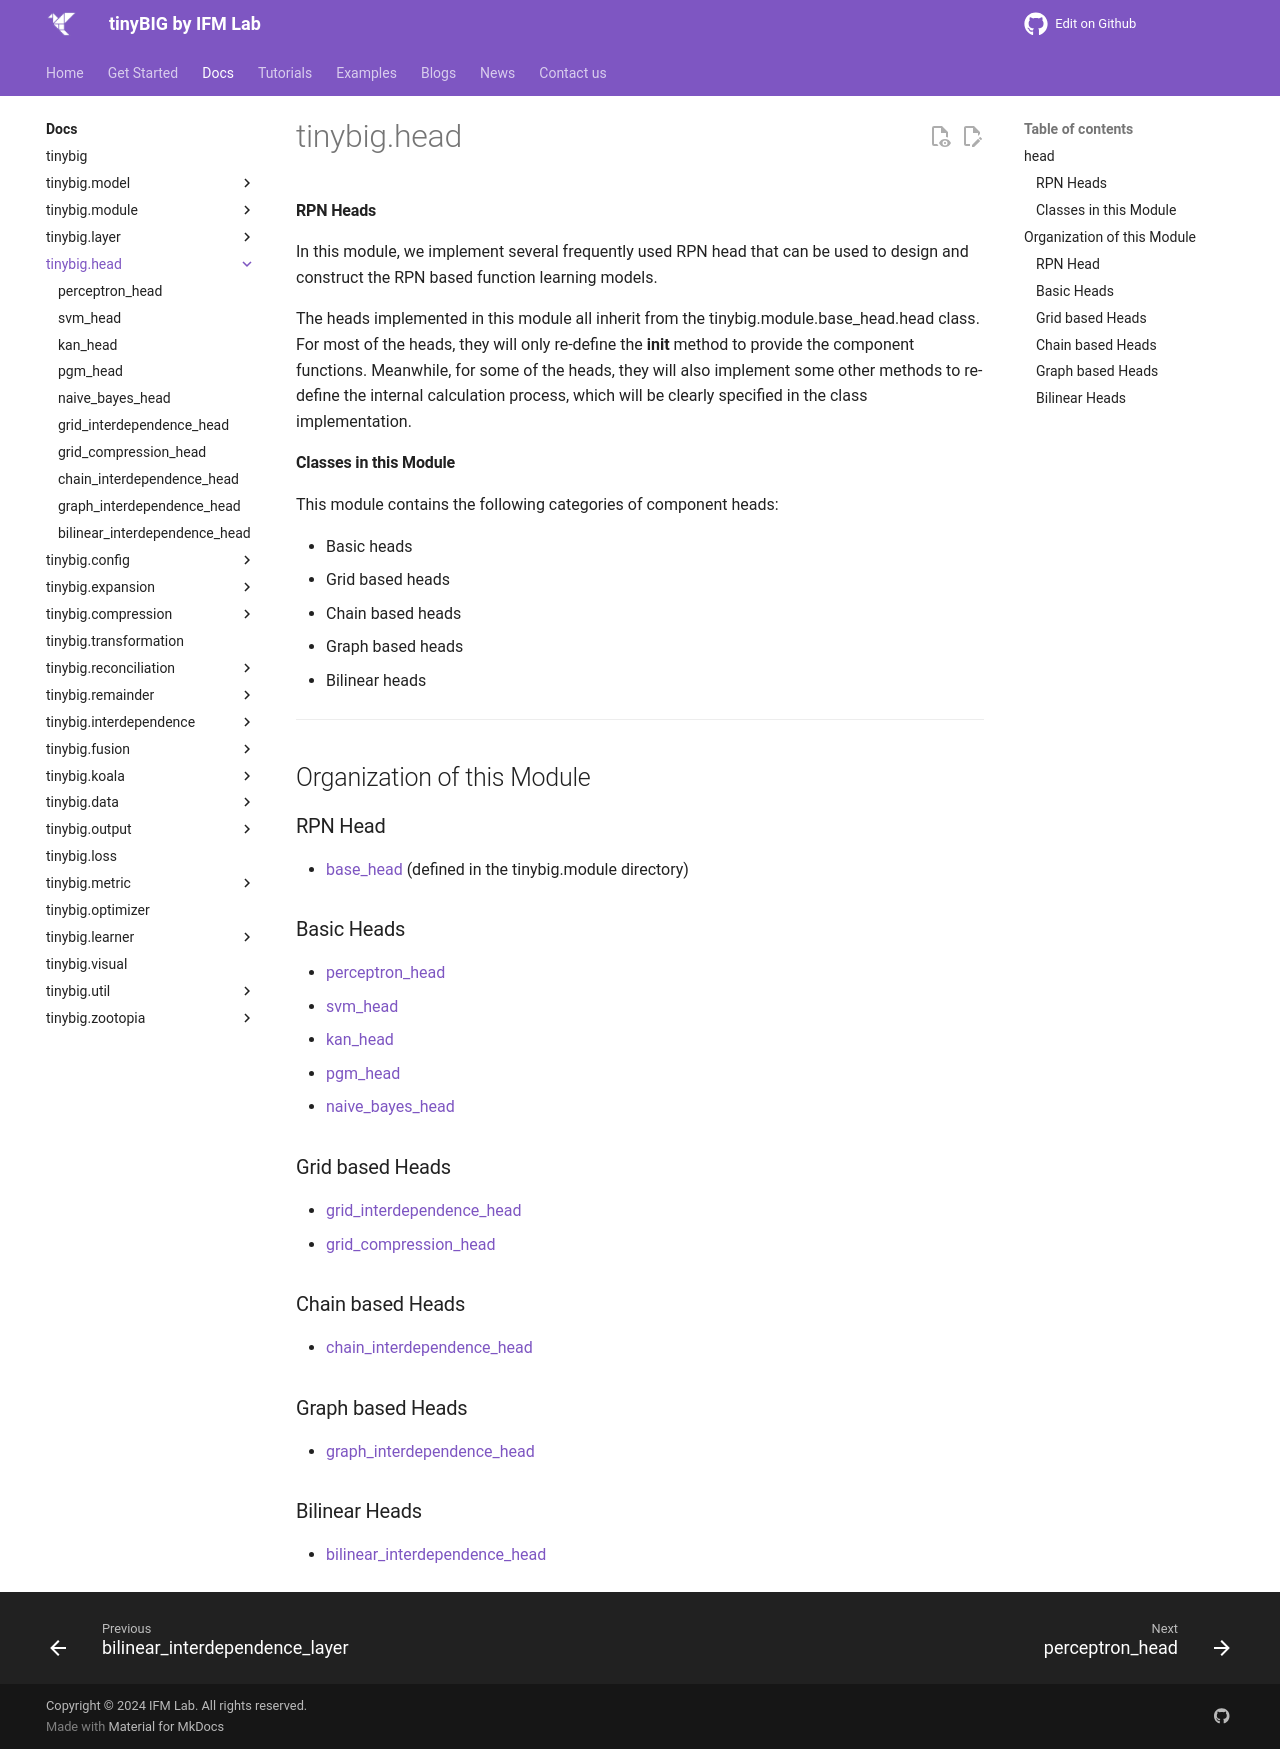

repository: jwzhanggy/tinyBIG · page: documentations/head/index.html · generator: mkdocs

# tinybig.head

::: tinybig.head

---------------------------------------
## Organization of this Module

### RPN Head
* [base_head](../module/head.md) (defined in the tinybig.module directory)

### Basic Heads
* [perceptron_head](perceptron_head.md)
* [svm_head](svm_head.md)
* [kan_head](kan_head.md)
* [pgm_head](pgm_head.md)
* [naive_bayes_head](naive_bayes_head.md)

### Grid based Heads
* [grid_interdependence_head](grid_interdependence_head.md)
* [grid_compression_head](grid_compression_head.md)

### Chain based Heads
* [chain_interdependence_head](chain_interdependence_head.md)

### Graph based Heads
* [graph_interdependence_head](graph_interdependence_head.md)

### Bilinear Heads
* [bilinear_interdependence_head](bilinear_interdependence_head.md)
